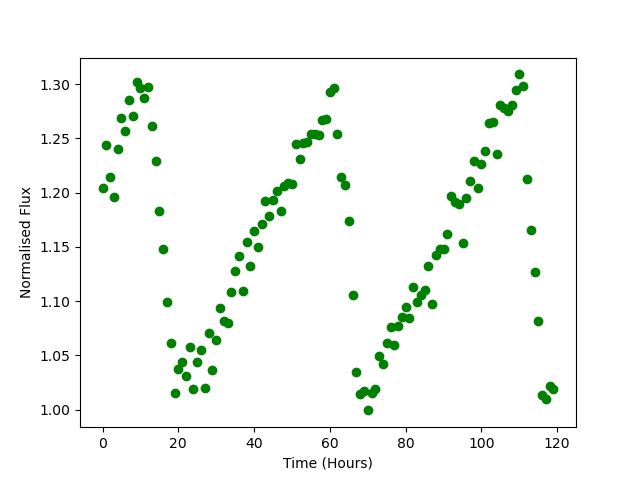

The file beside this chart, header and first rows:
Time, Flux
0.0, 1.205
1.0, 1.244
2.0, 1.214
3.0, 1.196
4.0, 1.24
5.0, 1.269
6.0, 1.257
7.0, 1.285
8.0, 1.27
9.0, 1.302
10.0, 1.297
11.0, 1.288
12.0, 1.297
13.0, 1.261
14.0, 1.229
15.0, 1.183
16.0, 1.148
17.0, 1.1
18.0, 1.062
19.0, 1.015
20.0, 1.038
21.0, 1.044
22.0, 1.031
23.0, 1.057
24.0, 1.019
25.0, 1.044
26.0, 1.055
27.0, 1.02
28.0, 1.071
29.0, 1.037
30.0, 1.064
31.0, 1.093
32.0, 1.082
33.0, 1.08
34.0, 1.108
35.0, 1.127
36.0, 1.141
37.0, 1.109
38.0, 1.154
39.0, 1.132
40.0, 1.164
41.0, 1.15
42.0, 1.171
43.0, 1.192
44.0, 1.178
45.0, 1.194
46.0, 1.202
47.0, 1.183
48.0, 1.206
49.0, 1.209
50.0, 1.208
51.0, 1.244
52.0, 1.231
53.0, 1.245
54.0, 1.247
55.0, 1.254
56.0, 1.254
57.0, 1.253
58.0, 1.266
59.0, 1.268
... 60 more rows
